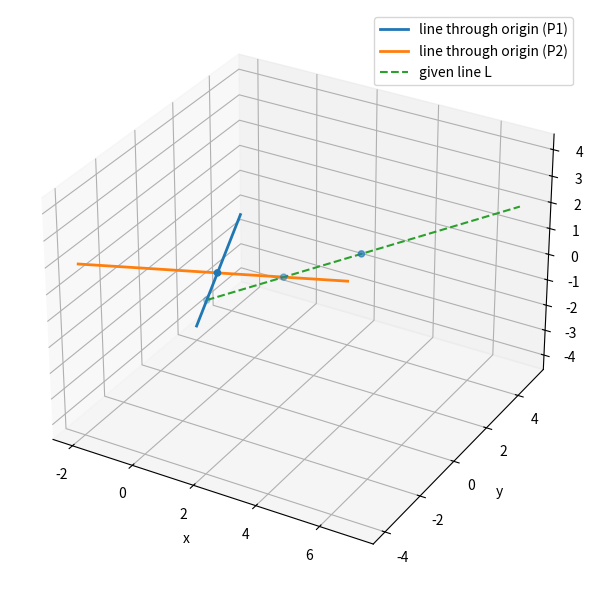

The matplotlib source for this figure:
import numpy as np
import matplotlib.pyplot as plt
from mpl_toolkits.mplot3d import Axes3D

u = np.array([2.0, 1.0, 1.0])
p0 = np.array([3.0, 3.0, 0.0])
angle = np.pi/3
c2 = np.cos(angle)**2

U = u @ u
W = u @ p0
Q = p0 @ p0

one_minus_c2 = 1.0 - c2
A = one_minus_c2 * U * U
B = 2.0 * one_minus_c2 * U * W
C = W * W - c2 * U * Q

roots = np.roots([A, B, C])
t1, t2 = roots[0], roots[1]
P1 = p0 + t1 * u
P2 = p0 + t2 * u

s = np.linspace(-2, 2, 200)
line1 = np.outer(P1, s)
line2 = np.outer(P2, s)

tL = np.linspace(-2, 2, 200)
L = np.vstack((3 + 2*tL, 3 + 1*tL, 0 + 1*tL))

fig = plt.figure(figsize=(7,6))
ax = fig.add_subplot(111, projection='3d')
ax.plot(line1[0], line1[1], line1[2], label='line through origin (P1)', linewidth=2)
ax.plot(line2[0], line2[1], line2[2], label='line through origin (P2)', linewidth=2)
ax.plot(L[0], L[1], L[2], '--', label='given line L', linewidth=1.5)
ax.scatter([0, P1[0], P2[0], 3], [0, P1[1], P2[1], 3], [0, P1[2], P2[2], 0], s=20)
ax.legend()
ax.set_xlabel('x'); ax.set_ylabel('y'); ax.set_zlabel('z')
plt.tight_layout()
plt.show()

